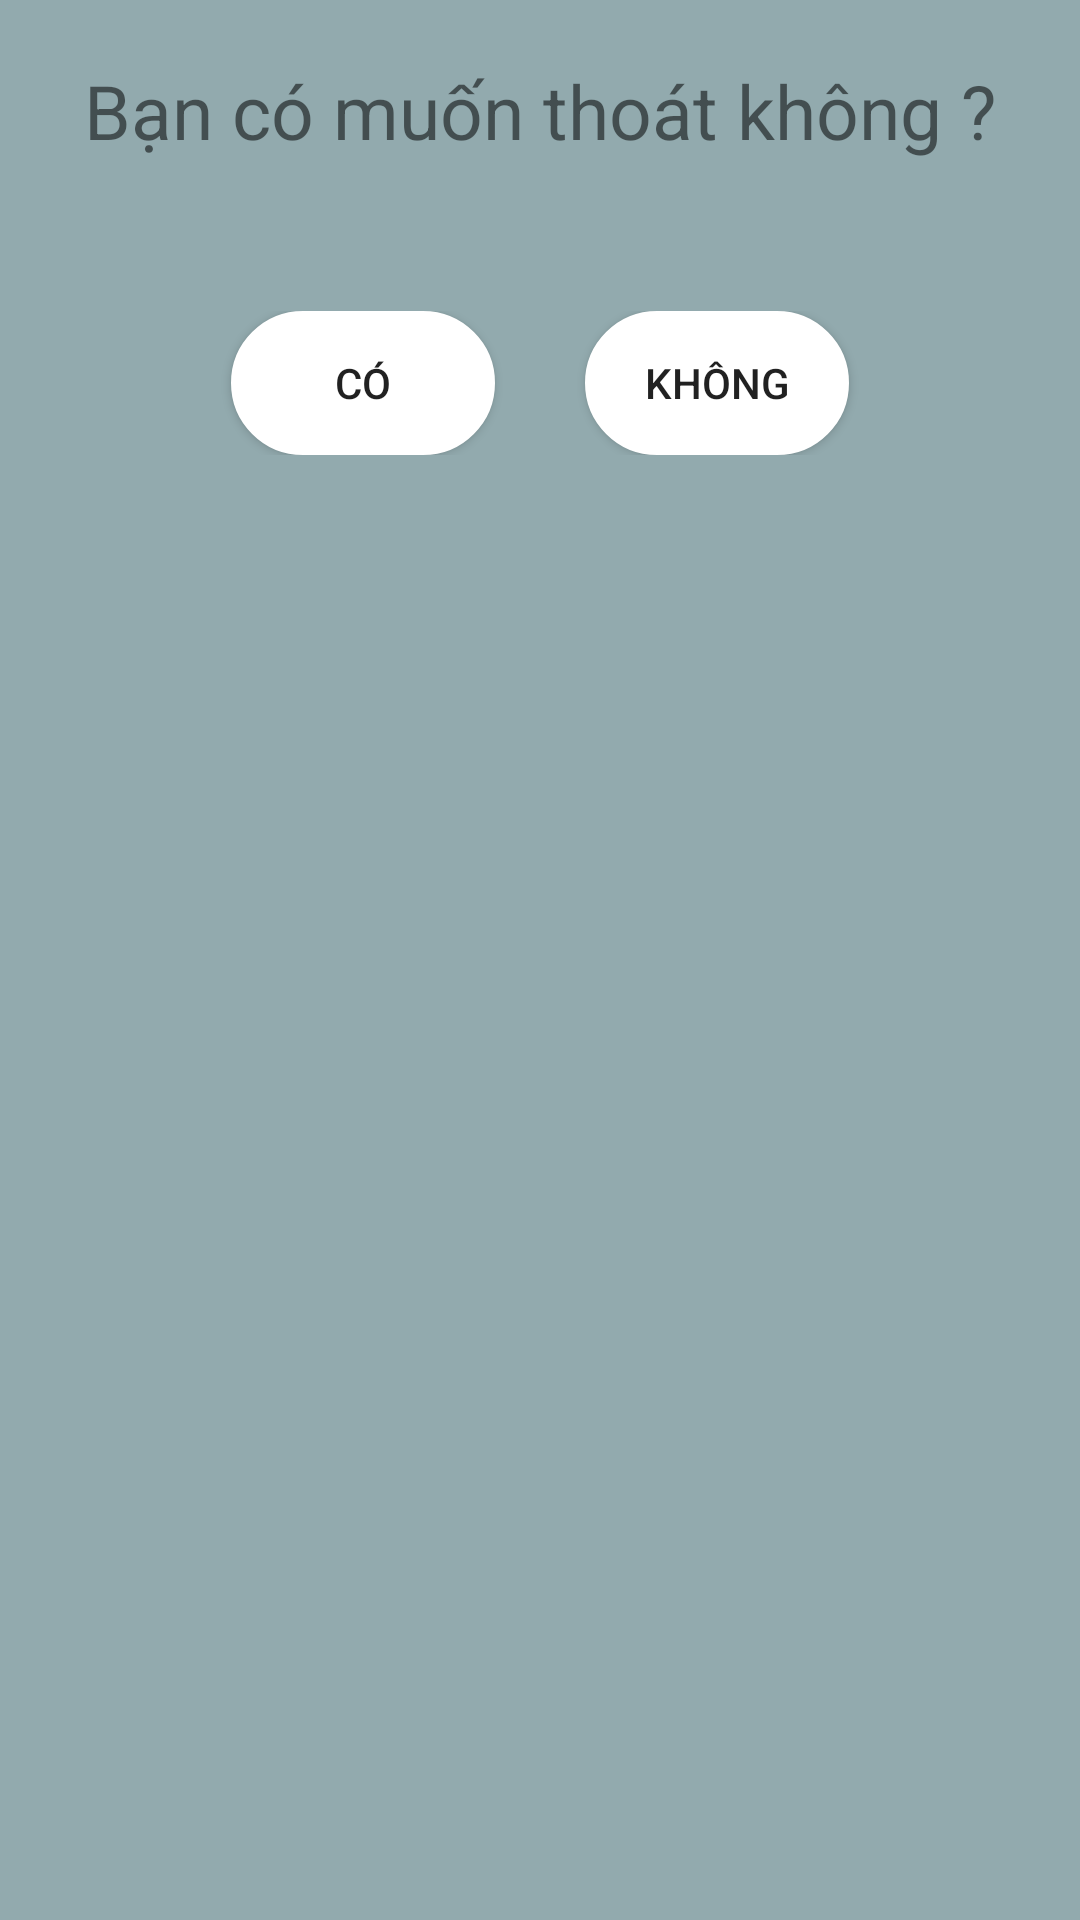

Android layout source for this screen:
<!-- AndroidManifest.xml: application theme Theme.HỖTRỢHỌCTẬP -->
<!-- res/layout/dialogexit.xml -->
<?xml version="1.0" encoding="utf-8"?>
<LinearLayout xmlns:android="http://schemas.android.com/apk/res/android"
    android:layout_width="350dp"
    android:background="#92AAAE"
    android:orientation="vertical"
    android:layout_height="200dp">
    
    <TextView
        android:layout_marginTop="20dp"
        android:text="Bạn có muốn thoát không ?"
        android:textSize="25sp"
        android:gravity="center"
        android:layout_width="match_parent"
        android:layout_height="wrap_content">

    </TextView>
    <LinearLayout
        android:gravity="center"
        android:orientation="horizontal"
        android:layout_marginTop="50dp"
        android:layout_width="match_parent"
        android:layout_height="wrap_content"
        android:layout_gravity="center">
        <Button
            android:background="@drawable/background_button"
            android:layout_marginRight="15dp"
            android:id="@+id/buttonYes"
            android:backgroundTint="#FFFFFF"
            android:layout_width="wrap_content"
            android:layout_height="wrap_content"
            android:text="Có"
            ></Button>
        <Button
            android:background="@drawable/background_button"
            android:layout_marginLeft="15dp"
            android:id="@+id/buttonNo"
            android:backgroundTint="#FFFFFF"
            android:layout_width="wrap_content"
            android:layout_height="wrap_content"
            android:text="Không"
            ></Button>
    </LinearLayout>
</LinearLayout>
<!-- resources referenced by this layout -->
<resources>
  <!-- drawable background_button (drawable) -->
  <?xml version="1.0" encoding="utf-8"?>
  <selector xmlns:android="http://schemas.android.com/apk/res/android">
  <item android:state_pressed="false">
      <shape>
          <solid android:color="#EA9F9F"></solid>
          <stroke android:width="3dp"
              android:color="@color/white"></stroke>
          <corners android:radius="35dp"></corners>
      </shape>
  </item>
  </selector>
  <style name="Theme.HỖTRỢHỌCTẬP" parent="Theme.MaterialComponents.DayNight.DarkActionBar">
          
          <item name="colorPrimary">@color/purple_500</item>
          <item name="colorPrimaryVariant">@color/purple_700</item>
          <item name="colorOnPrimary">@color/white</item>
          
          <item name="colorSecondary">@color/teal_200</item>
          <item name="colorSecondaryVariant">@color/teal_700</item>
          <item name="colorOnSecondary">@color/black</item>
          
          <item name="android:statusBarColor" tools:targetApi="l">?attr/colorPrimaryVariant</item>
          
      </style>
  <!-- not gathered from this repository: default colours our renderer supplied (Android Studio template values) -->
  <color name="purple_500">#FF6200EE</color>
  <color name="purple_700">#FF3700B3</color>
  <color name="teal_200">#FF03DAC5</color>
  <color name="teal_700">#FF018786</color>
  <color name="black">#FF000000</color>
  <color name="white">#FFFFFFFF</color>
</resources>
